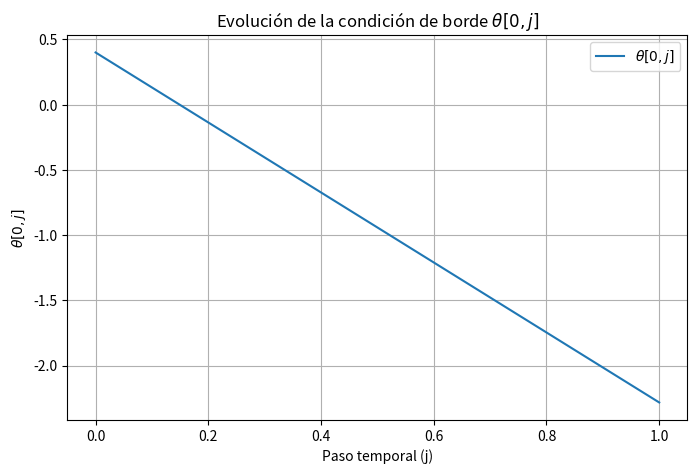

Generate this figure with matplotlib:
import numpy as np
import matplotlib.pyplot as plt

# Parámetros de van Genuchten
theta_r = 0.0126
theta_s = 0.4
alpha = 0.01  # cm^-1
n = 1.5
m = 1 - 1/n
Ks = 0.1  # Conductividad hidráulica saturada (m/h)
dz = 1.0  # Espaciamiento espacial (m)
T_max = 200  # Número de pasos temporales
R = np.full(T_max, 0.01)  # Riego constante (m/h)

# Inicialización de theta
num_points = 50
theta = np.zeros((num_points, T_max + 1))
theta[:, 0] = 0.01 + 0.39 * np.exp(-0.1 * np.linspace(0, 50, num_points))  # Condición inicial

# Funciones para van Genuchten
def Se(theta):
    """Saturación efectiva."""
    theta_clamped = np.clip(theta, theta_r + 1e-6, theta_s - 1e-6)
    return (theta_clamped - theta_r) / (theta_s - theta_r)

def K(theta):
    """Conductividad hidráulica."""
    se = Se(theta)
    return Ks * (se ** 0.5) * (1 - (1 - se ** (1/m)) ** m) ** 2

def C(theta):
    """Capacidad específica del suelo."""
    theta_clamped = np.clip(theta, theta_r + 1e-6, theta_s - 1e-6)
    if theta_clamped > theta_r:
        h = -1 / alpha * ((theta_s - theta_r) / (theta_clamped - theta_r)) ** (1/n)
        return n * m * (theta_s - theta_r) * (alpha ** (-1)) * (alpha * abs(h)) ** (n - 1) / (1 + (alpha * abs(h)) ** n) ** (m + 1)
    else:
        return 1e-6  # Evitar NaN

def D(theta):
    """Difusividad."""
    return K(theta) / C(theta)

# Recalcular theta[0, j]
for j in range(1, T_max + 1):  # j empieza en 1 porque j = 0 es condición inicial
    theta[0, j] = theta[2, j - 1] + (2 * dz * (R[j - 1] - K(theta[1, j - 1]))) / D(theta[1, j - 1])

# Graficar theta[0, j] a lo largo del tiempo
plt.figure(figsize=(8, 5))
plt.plot(range(T_max + 1), theta[0, :], label=r"$\theta[0, j]$")
plt.xlabel("Paso temporal (j)")
plt.ylabel(r"$\theta[0, j]$")
plt.title("Evolución de la condición de borde $\\theta[0, j]$")
plt.legend()
plt.grid()
plt.show()
